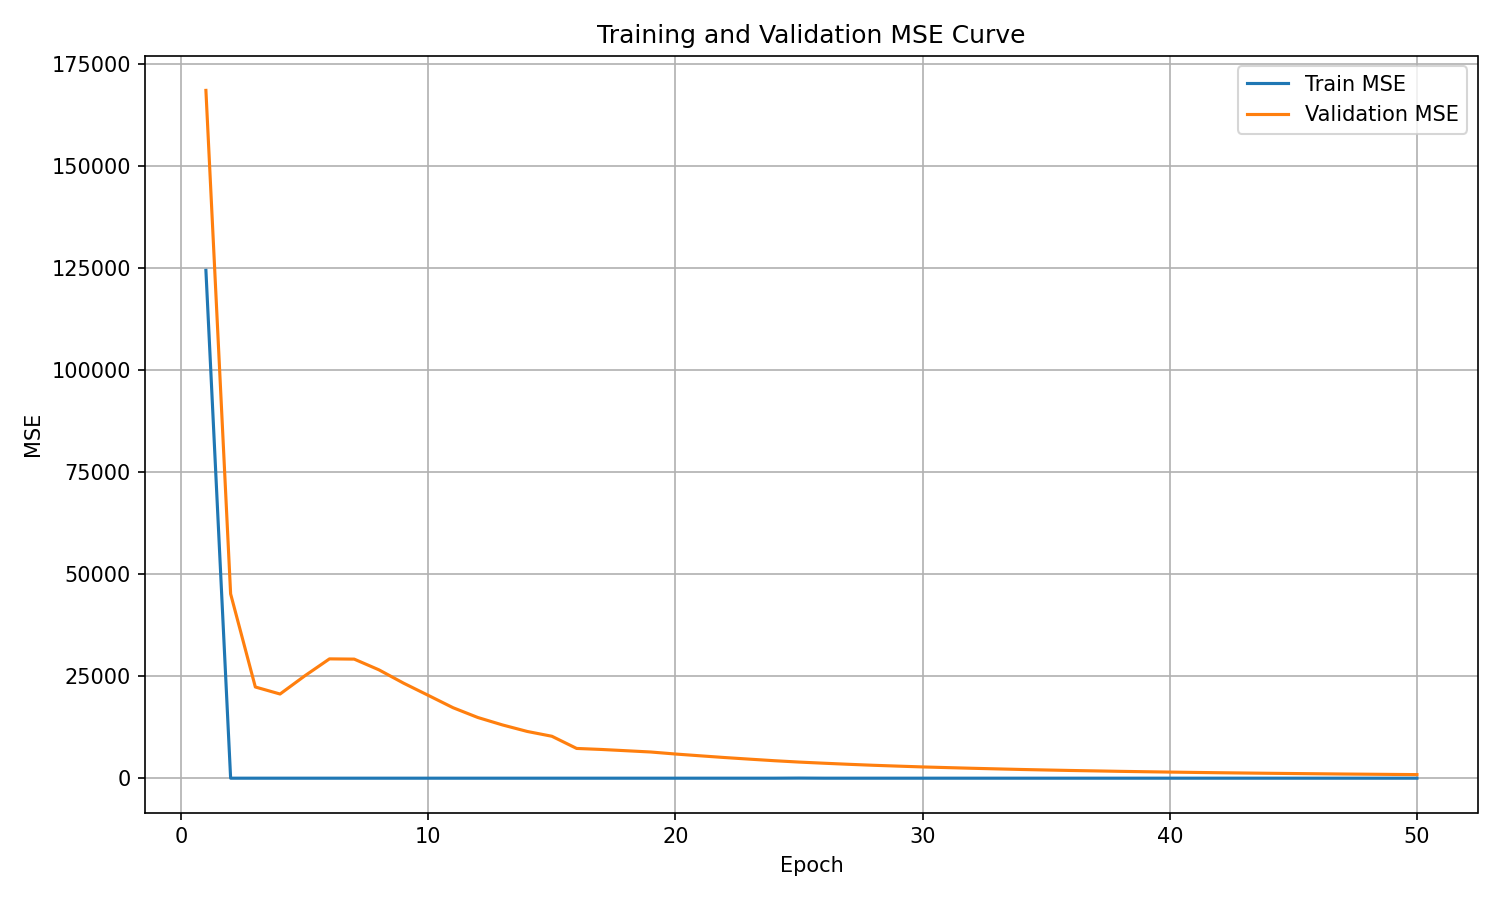

The table this chart was drawn from, first rows:
epoch, train_mse, validation_mse
1, 124498, 168623
2, 0.0, 45186
3, 0.0, 22358
4, 0.0, 20636
5, 0.0, 25087
6, 0.0, 29254
7, 0.0, 29192
8, 0.0, 26568
9, 0.0, 23292
10, 0.0, 20298
11, 0.0, 17279
12, 0.0, 14886
13, 0.0, 13055
14, 0.0, 11461
15, 0.0, 10278
16, 0.0, 7294
17, 0.0, 7046
18, 0.0, 6734
19, 0.0, 6420
20, 0.0, 5925
21, 0.0, 5488
22, 0.0, 5060
23, 0.0, 4667
24, 0.0, 4284
25, 28.21, 3952
26, 0.0, 3672
27, 0.0, 3408
28, 0.0, 3167
29, 0.0, 2960
30, 0.0, 2761
31, 0.0, 2594
32, 0.0, 2432
33, 0.0, 2282
34, 0.0, 2136
35, 0.0, 2010
36, 0.0, 1890
37, 0.0, 1787
38, 0.0, 1677
39, 0.0, 1587
40, 0.0, 1498
41, 0.0, 1414
42, 0.0, 1339
43, 0.0, 1271
44, 0.0, 1204
45, 0.0, 1142
46, 0.0, 1083
47, 0.0, 1024
48, 0.0, 975.5
49, 0.0, 926
50, 3.379, 879.6
